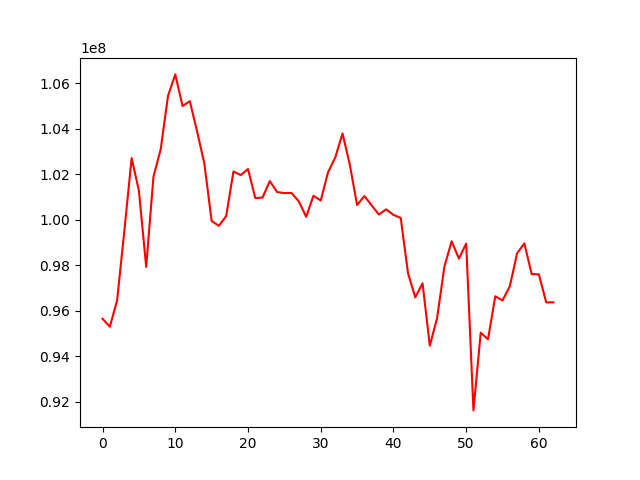

The file beside this chart, header and first rows:
, 0
0, 95649298
1, 95298452
2, 96446505
3, 99510961
4, 102702053
5, 101272611
6, 97925347
7, 101882831
8, 103097361
9, 105435898
10, 106378418
11, 104989898
12, 105200877
13, 103876613
14, 102460364
15, 99942657
16, 99729189
17, 100157288
18, 102114586
19, 101959079
20, 102222945
21, 100946969
22, 100971111
23, 101694873
24, 101212511
25, 101166843
26, 101170120
27, 100796395
28, 100124741
29, 101048980
30, 100840820
31, 102074062
32, 102732578
33, 103783464
34, 102408825
35, 100642699
36, 101037943
37, 100629195
38, 100224916
39, 100452241
40, 100209593
41, 100076241
42, 97651692
43, 96586611
44, 97203800
45, 94466457
46, 95673322
47, 97931171
48, 99051912
49, 98291074
50, 98949587
51, 91624208
52, 95036965
53, 94746185
54, 96634228
55, 96455039
56, 97071841
57, 98522986
58, 98957878
59, 97613710
... 3 more rows
